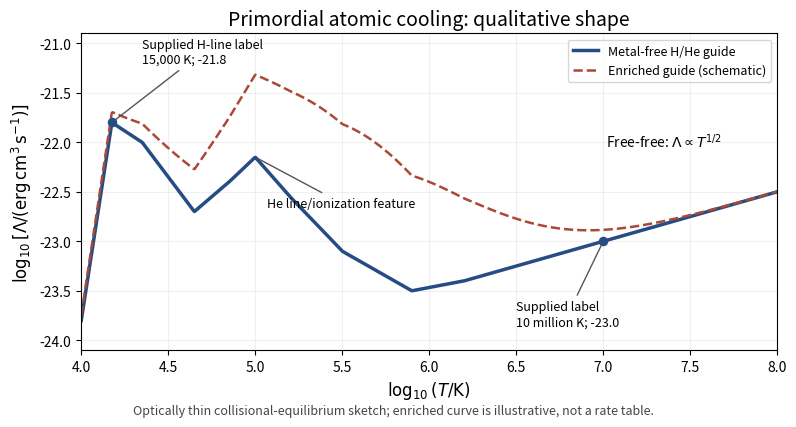

The matplotlib source for this figure:
"""Qualitative cooling sketch; emit an opaque PNG basename in caller cwd only."""
import numpy as np
import matplotlib
matplotlib.use('Agg')
import matplotlib.pyplot as plt
xt=np.array([4.0,np.log10(15000),4.35,4.65,4.85,5.0,5.2,5.5,5.9,6.2,6.6,7.0,7.5,8.0])
yt=np.array([-23.8,-21.8,-22.0,-22.7,-22.4,-22.15,-22.55,-23.1,-23.5,-23.4,-23.2,-23.0,-22.75,-22.5])
x=np.linspace(4,8,800);y=np.interp(x,xt,yt)
metals=y+1.3*np.exp(-((x-5.6)/.9)**2)
fig,ax=plt.subplots(figsize=(8,4.4),dpi=100,facecolor='white');ax.set_facecolor('white')
ax.plot(x,y,lw=2.5,color='#254c83',label='Metal-free H/He guide')
ax.plot(x,metals,lw=1.8,ls='--',color='#aa4936',label='Enriched guide (schematic)')
ax.scatter([np.log10(15000),7],[-21.8,-23.0],color='#254c83',s=34,zorder=4)
ax.annotate('Supplied H-line label\n15,000 K; -21.8',xy=(np.log10(15000),-21.8),xytext=(4.35,-21.2),fontsize=9,arrowprops=dict(arrowstyle='-',color='#555'))
ax.annotate('He line/ionization feature',xy=(5.0,-22.15),xytext=(5.07,-22.65),fontsize=9,arrowprops=dict(arrowstyle='-',color='#555'))
ax.annotate('Supplied label\n10 million K; -23.0',xy=(7,-23),xytext=(6.5,-23.85),fontsize=9,arrowprops=dict(arrowstyle='-',color='#555'))
ax.text(7.35,-22.05,r'Free-free: $\Lambda\propto T^{1/2}$',ha='center',fontsize=10)
ax.set_xlim(4,8);ax.set_ylim(-24.1,-20.9);ax.set_xlabel(r'$\log_{10}(T/\mathrm{K})$',fontsize=12)
ax.set_ylabel(r'$\log_{10}[\Lambda/(\mathrm{erg\,cm^3\,s^{-1}})]$',fontsize=12)
ax.set_title('Primordial atomic cooling: qualitative shape',fontsize=14);ax.grid(alpha=.18)
ax.legend(loc='upper right',fontsize=9)
fig.text(.5,.025,'Optically thin collisional-equilibrium sketch; enriched curve is illustrative, not a rate table.',ha='center',fontsize=9,color='#444')
fig.subplots_adjust(left=.11,right=.98,bottom=.17,top=.89)
fig.savefig('paper-61-primordial-cooling.png',dpi=100,facecolor='white',transparent=False);plt.close(fig)
